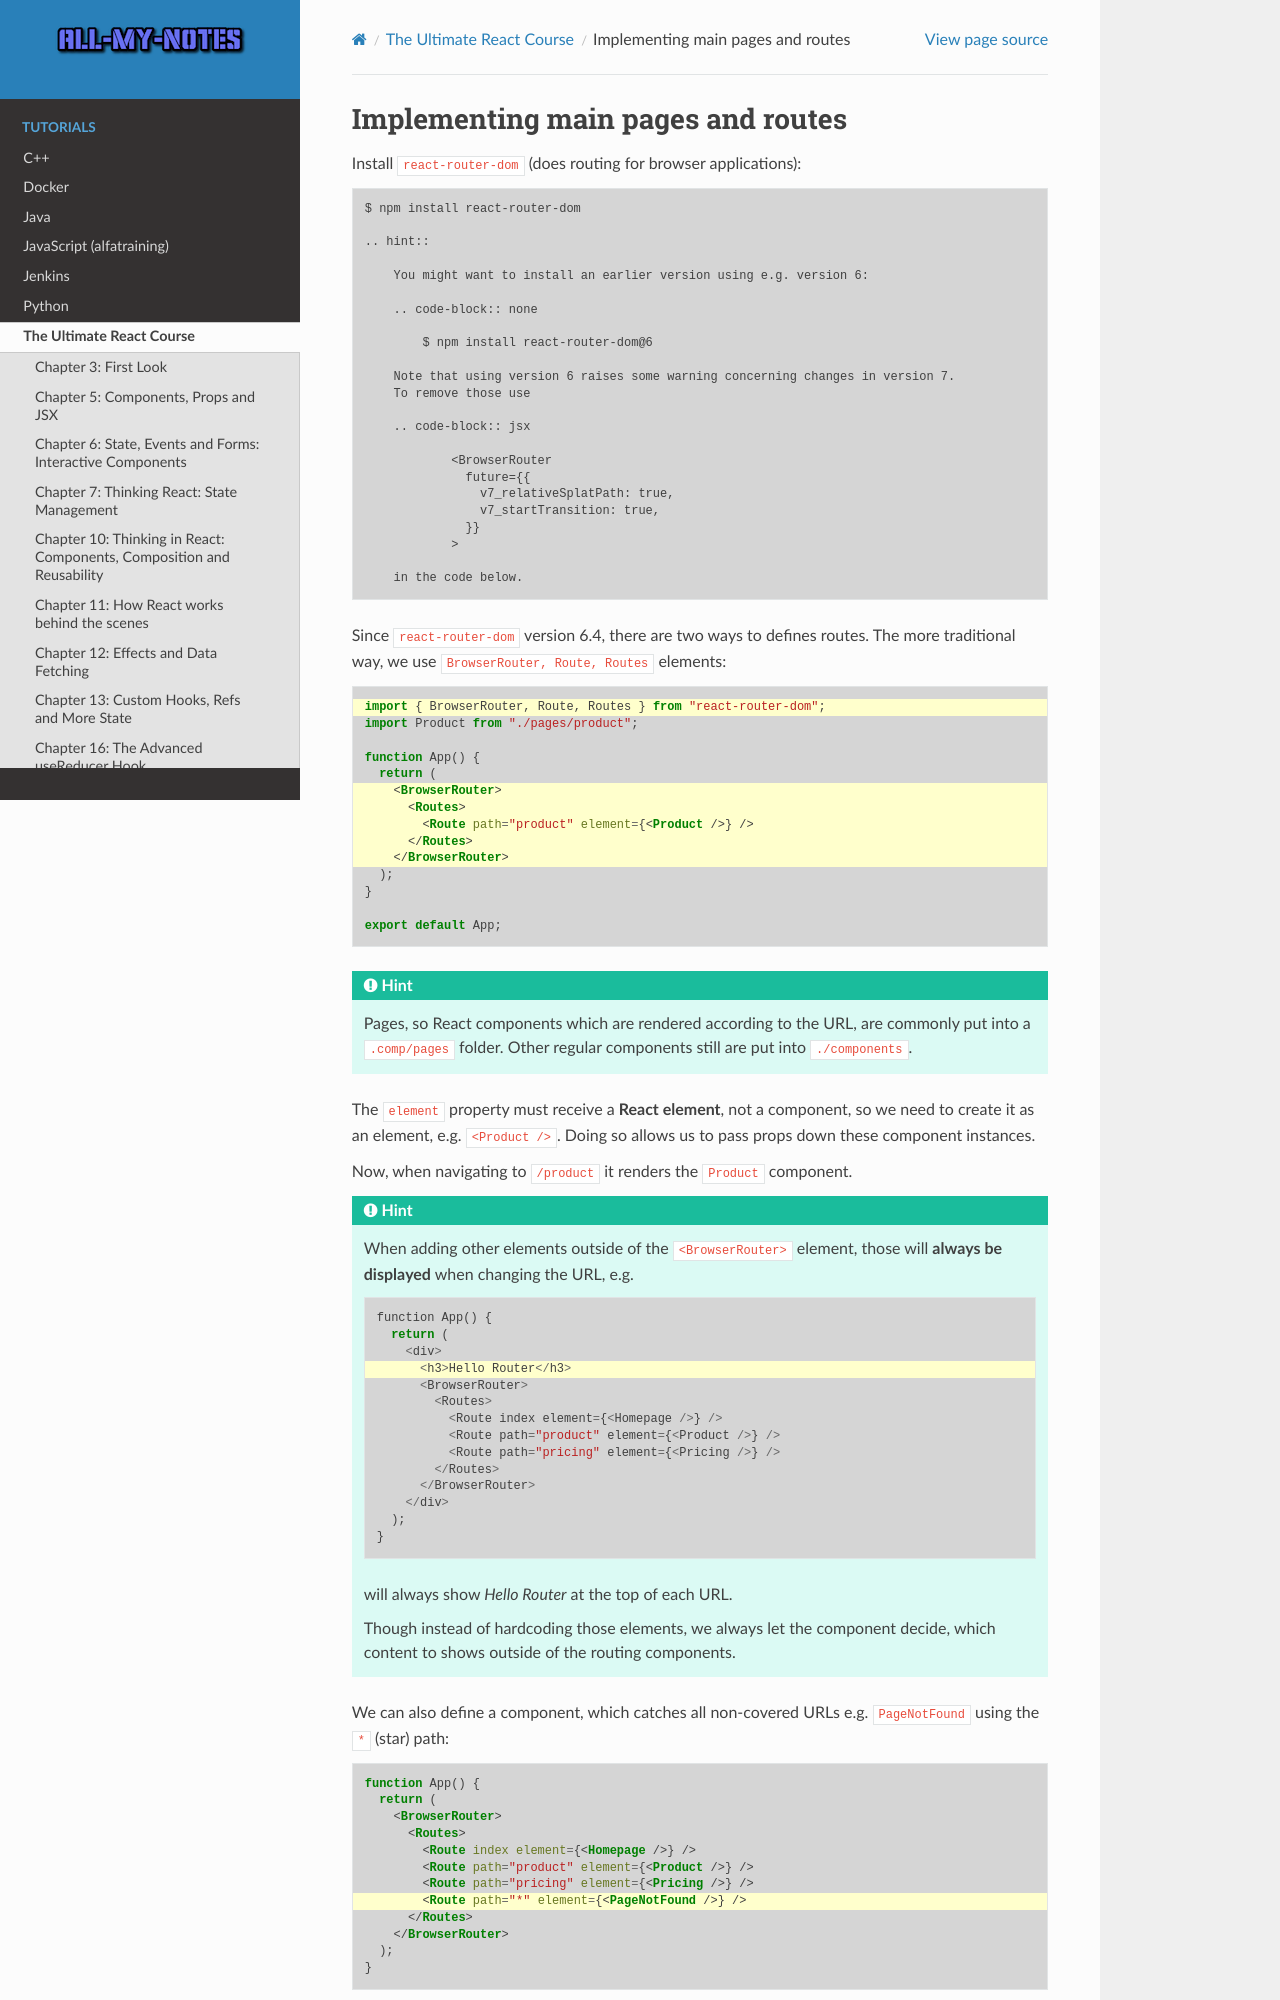

repository: arnewohletz/AllMyNotes · page: tutorial/react/udemy_ultimate_course/17_react_router/206_207_implementing_routes_and_navigation.html · generator: sphinx

Implementing main pages and routes
==================================
Install ``react-router-dom`` (does routing for browser applications):

.. code-block:: none

    $ npm install react-router-dom

    .. hint::

        You might want to install an earlier version using e.g. version 6:

        .. code-block:: none

            $ npm install react-router-dom@6

        Note that using version 6 raises some warning concerning changes in version 7.
        To remove those use

        .. code-block:: jsx

                <BrowserRouter
                  future={{
                    v7_relativeSplatPath: true,
                    v7_startTransition: true,
                  }}
                >

        in the code below.

Since ``react-router-dom`` version 6.4, there are two ways to defines routes.
The more traditional way, we use ``BrowserRouter, Route, Routes`` elements:

.. code-block:: jsx
    :emphasize-lines: 1,6-10

    import { BrowserRouter, Route, Routes } from "react-router-dom";
    import Product from "./pages/product";

    function App() {
      return (
        <BrowserRouter>
          <Routes>
            <Route path="product" element={<Product />} />
          </Routes>
        </BrowserRouter>
      );
    }

    export default App;

.. hint::

    Pages, so React components which are rendered according to the URL, are commonly
    put into a ``.comp/pages`` folder. Other regular components still are put into ``./components``.

The ``element`` property must receive a **React element**, not a component, so
we need to create it as an element, e.g. ``<Product />``. Doing so allows us to
pass props down these component instances.

Now, when navigating to ``/product`` it renders the ``Product`` component.

.. hint::

    When adding other elements outside of the ``<BrowserRouter>`` element, those will
    **always be displayed** when changing the URL, e.g.

    .. code-block::
        :emphasize-lines: 4

        function App() {
          return (
            <div>
              <h3>Hello Router</h3>
              <BrowserRouter>
                <Routes>
                  <Route index element={<Homepage />} />
                  <Route path="product" element={<Product />} />
                  <Route path="pricing" element={<Pricing />} />
                </Routes>
              </BrowserRouter>
            </div>
          );
        }

    will always show *Hello Router* at the top of each URL.

    Though instead of hardcoding those elements, we always let the component decide,
    which content to shows outside of the routing components.

We can also define a component, which catches all non-covered URLs e.g. ``PageNotFound``
using the ``*`` (star) path:
